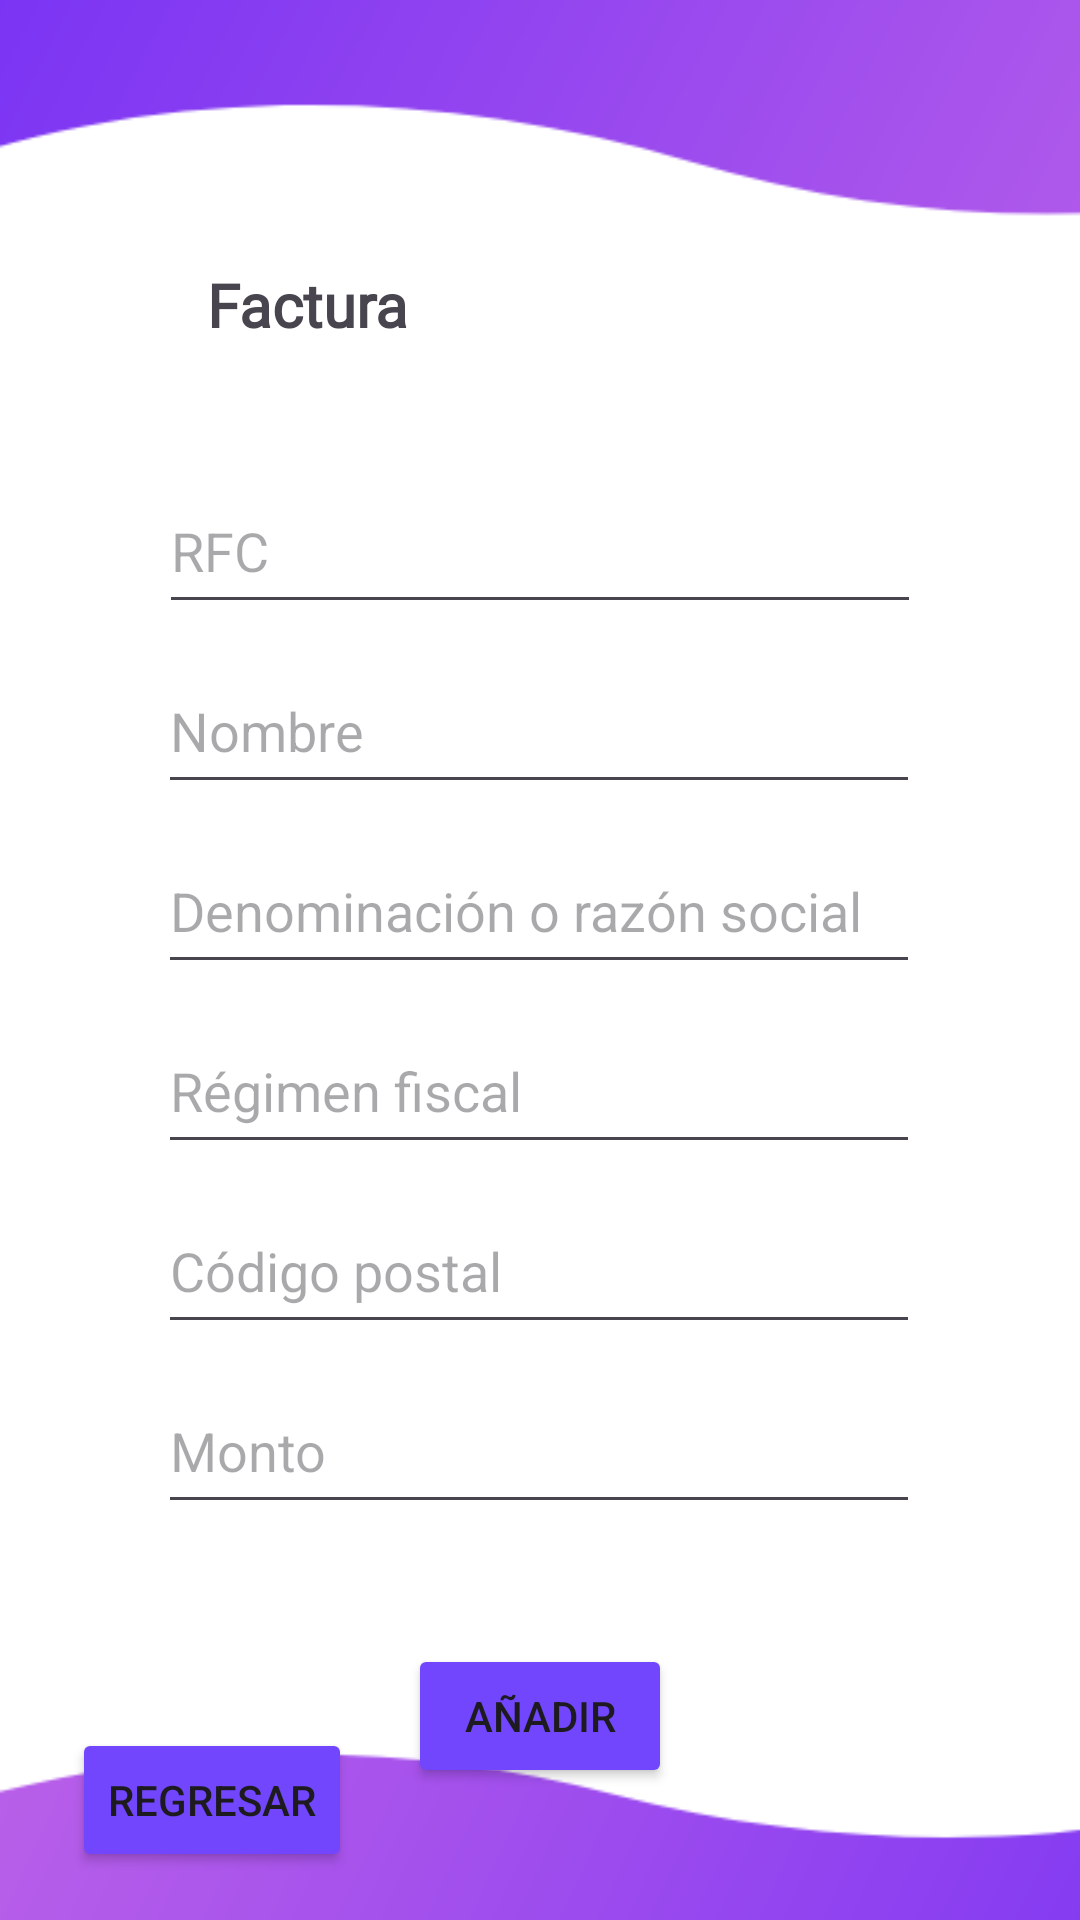

This screen was rendered from an Android layout file. Write that file and the resources it references.
<!-- AndroidManifest.xml: application theme Theme.Facturyme -->
<!-- res/layout/activity_nueva_factura.xml -->
<?xml version="1.0" encoding="utf-8"?>
<androidx.constraintlayout.widget.ConstraintLayout xmlns:android="http://schemas.android.com/apk/res/android"
    xmlns:app="http://schemas.android.com/apk/res-auto"
    xmlns:tools="http://schemas.android.com/tools"
    android:layout_width="match_parent"
    android:layout_height="match_parent"
    tools:context=".nuevaFactura">

    <androidx.constraintlayout.widget.ConstraintLayout
            android:layout_width="match_parent"
            android:layout_height="match_parent"
            android:background="@drawable/menu_principal"
            tools:context=".facturas">

            <TextView
                android:id="@+id/textViewVariable"
                android:layout_width="221dp"
                android:layout_height="52dp"
                android:layout_marginTop="88dp"
                android:fontFamily="@font/montserrat_extrabold"
                android:text="Factura"
                android:textSize="20sp"
                android:textStyle="bold"
                app:layout_constraintEnd_toEndOf="parent"
                app:layout_constraintHorizontal_bias="0.496"
                app:layout_constraintStart_toStartOf="parent"
                app:layout_constraintTop_toTopOf="parent" />

            <Button
                android:id="@+id/btnAdd"
                android:layout_width="wrap_content"
                android:layout_height="wrap_content"
                android:layout_marginTop="40dp"
                android:backgroundTint="@color/blue"
                android:text="Añadir"
                app:layout_constraintEnd_toEndOf="parent"
                app:layout_constraintStart_toStartOf="parent"
                app:layout_constraintTop_toBottomOf="@+id/editMonto" />

            <EditText
                android:id="@+id/editRFC"
                android:layout_width="254dp"
                android:layout_height="52dp"
                android:layout_marginTop="16dp"
                android:ems="10"
                android:hint="RFC"
                android:inputType="text"
                app:layout_constraintEnd_toEndOf="parent"
                app:layout_constraintStart_toStartOf="parent"
                app:layout_constraintTop_toBottomOf="@+id/textViewVariable" />

            <EditText
                android:id="@+id/editNombre"
                android:layout_width="254dp"
                android:layout_height="52dp"
                android:layout_marginTop="8dp"
                android:ems="10"
                android:hint="Nombre"
                android:inputType="text"
                app:layout_constraintEnd_toEndOf="parent"
                app:layout_constraintHorizontal_bias="0.496"
                app:layout_constraintStart_toStartOf="parent"
                app:layout_constraintTop_toBottomOf="@+id/editRFC" />

            <EditText
                android:id="@+id/editRSocial"
                android:layout_width="254dp"
                android:layout_height="52dp"
                android:layout_marginTop="8dp"
                android:ems="10"
                android:hint="Denominación o razón social"
                android:inputType="text"
                app:layout_constraintEnd_toEndOf="parent"
                app:layout_constraintHorizontal_bias="0.496"
                app:layout_constraintStart_toStartOf="parent"
                app:layout_constraintTop_toBottomOf="@+id/editNombre" />

            <EditText
                android:id="@+id/editRFiscal"
                android:layout_width="254dp"
                android:layout_height="52dp"
                android:layout_marginTop="8dp"
                android:ems="10"
                android:hint="Régimen fiscal"
                android:inputType="text"
                app:layout_constraintEnd_toEndOf="parent"
                app:layout_constraintHorizontal_bias="0.496"
                app:layout_constraintStart_toStartOf="parent"
                app:layout_constraintTop_toBottomOf="@+id/editRSocial" />

            <EditText
                android:id="@+id/editZIP"
                android:layout_width="254dp"
                android:layout_height="52dp"
                android:layout_marginTop="8dp"
                android:ems="10"
                android:hint="Código postal"
                android:inputType="text"

                app:layout_constraintEnd_toEndOf="parent"
                app:layout_constraintHorizontal_bias="0.496"
                app:layout_constraintStart_toStartOf="parent"
                app:layout_constraintTop_toBottomOf="@+id/editRFiscal" />

            <EditText
                android:id="@+id/editMonto"
                android:layout_width="254dp"
                android:layout_height="52dp"
                android:layout_marginTop="8dp"
                android:ems="10"
                android:hint="Monto"
                android:inputType="text"
                app:layout_constraintEnd_toEndOf="parent"
                app:layout_constraintHorizontal_bias="0.496"
                app:layout_constraintStart_toStartOf="parent"
                app:layout_constraintTop_toBottomOf="@+id/editZIP" />

        <Button
            android:id="@+id/btnRegresarFacturasView"
            android:layout_width="wrap_content"
            android:layout_height="wrap_content"
            android:layout_marginStart="24dp"
            android:layout_marginBottom="16dp"
            android:backgroundTint="@color/blue"
            android:text="Regresar"
            app:layout_constraintBottom_toBottomOf="parent"
            app:layout_constraintStart_toStartOf="parent" />


    </androidx.constraintlayout.widget.ConstraintLayout>
</androidx.constraintlayout.widget.ConstraintLayout>
<!-- resources referenced by this layout -->
<resources>
  <color name="blue">#7146fc</color>
  <!-- drawable menu_principal: png bitmap (drawable, 15691 bytes) -->
  <style name="Theme.Facturyme" parent="Base.Theme.Facturyme" />
  <style name="Base.Theme.Facturyme" parent="Theme.Material3.DayNight.NoActionBar">
          
          
          <item name="android:statusBarColor">@color/moradoC</item>
      </style>
  <color name="moradoC">#be75ed </color>
</resources>
